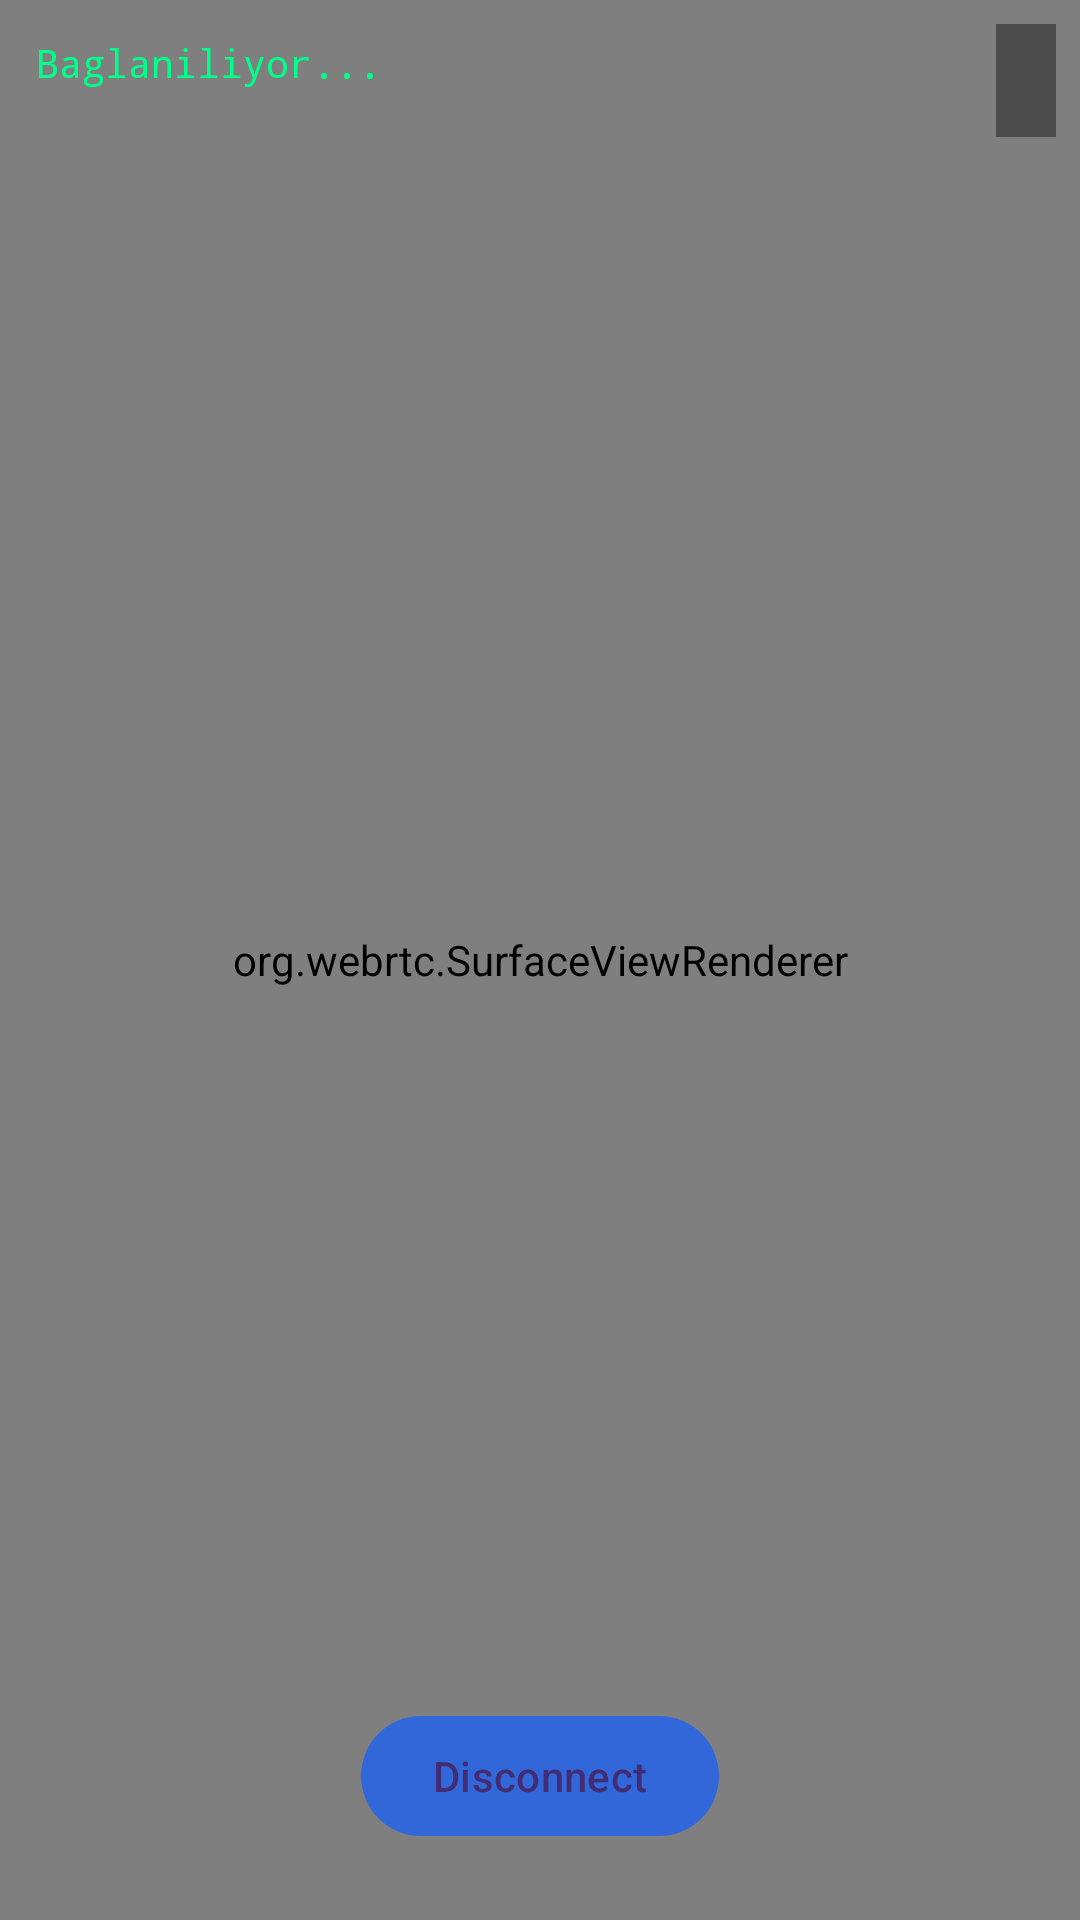

Reconstruct the res/layout file that produces this screen, plus the resources it refers to.
<!-- AndroidManifest.xml: activity theme Theme.LanShare.Dark -->
<!-- res/layout/activity_viewer.xml -->
<?xml version="1.0" encoding="utf-8"?>
<FrameLayout xmlns:android="http://schemas.android.com/apk/res/android"
    android:layout_width="match_parent"
    android:layout_height="match_parent"
    android:background="#000000">

    <org.webrtc.SurfaceViewRenderer
        android:id="@+id/remoteView"
        android:layout_width="match_parent"
        android:layout_height="match_parent" />

    <TextView
        android:id="@+id/statusText"
        android:layout_width="wrap_content"
        android:layout_height="wrap_content"
        android:layout_gravity="top|start"
        android:padding="12dp"
        android:textColor="#00FF88"
        android:fontFamily="monospace"
        android:textSize="13sp"
        android:text="Baglaniliyor..." />

    <TextView
        android:id="@+id/statsText"
        android:layout_width="wrap_content"
        android:layout_height="wrap_content"
        android:layout_gravity="top|end"
        android:padding="10dp"
        android:layout_margin="8dp"
        android:background="#66000000"
        android:textColor="#FFEB3B"
        android:fontFamily="monospace"
        android:textSize="13sp"
        android:text="" />

    <Button
        android:id="@+id/disconnectButton"
        style="@style/Widget.Material3.Button"
        android:layout_width="wrap_content"
        android:layout_height="wrap_content"
        android:layout_gravity="bottom|center_horizontal"
        android:layout_marginBottom="24dp"
        android:alpha="0.85"
        android:focusable="true"
        android:text="@string/disconnect" />

</FrameLayout>
<!-- resources referenced by this layout -->
<resources>
  <string name="disconnect">Disconnect</string>
  <style name="Theme.LanShare.Dark" parent="Theme.Material3.Dark.NoActionBar">
          <item name="colorPrimary">@color/blue_primary</item>
          <item name="android:statusBarColor">@android:color/black</item>
          <item name="android:navigationBarColor">@android:color/black</item>
      </style>
  <color name="blue_primary">#2563EB</color>
</resources>
